Photos from the image-classification dataset "data" in the GitHub repository GulagWinner01/Cacao_Classifier_Streamlit. Its 3 classes are: danada, madura, verde.

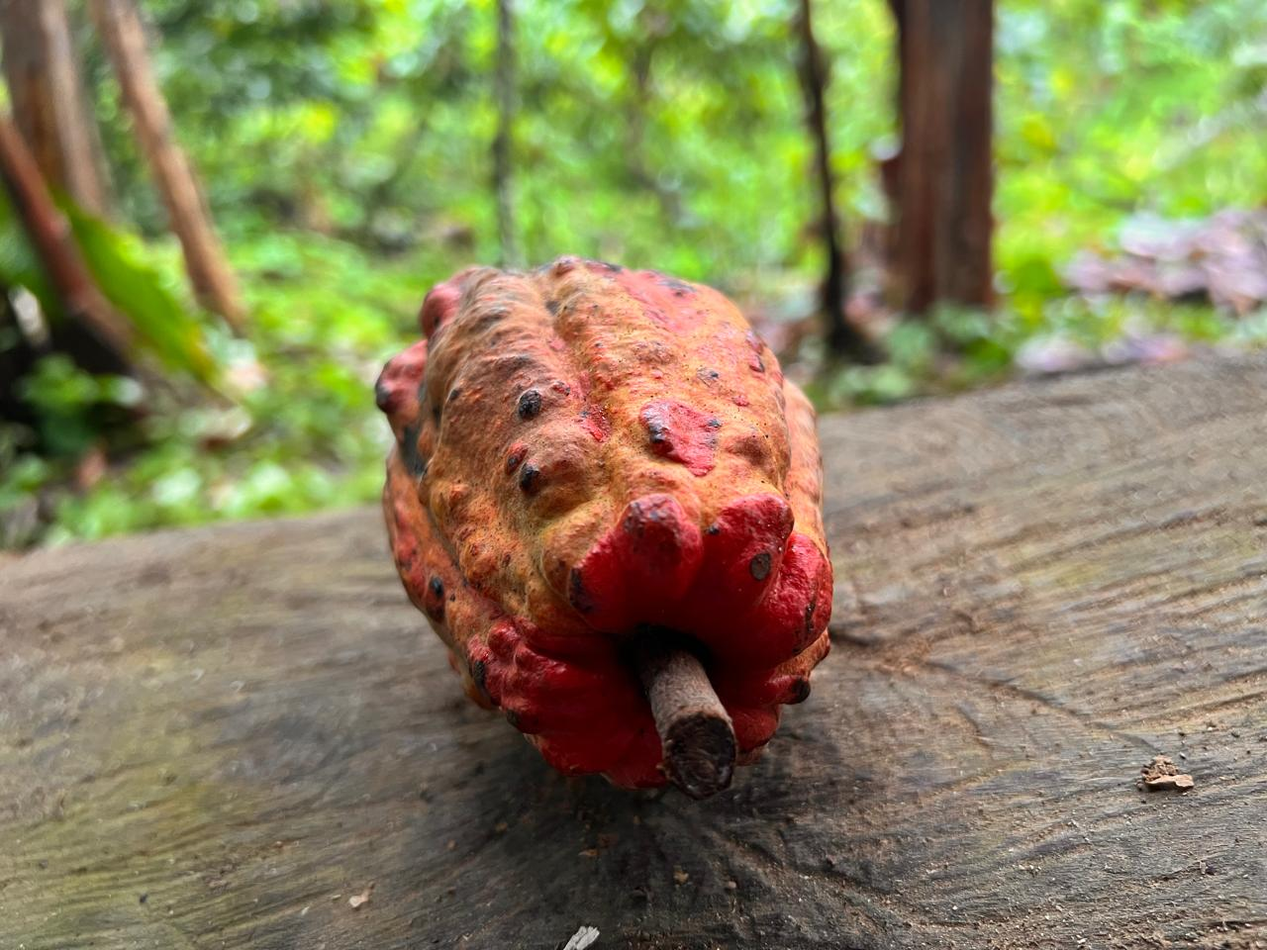
Label: madura

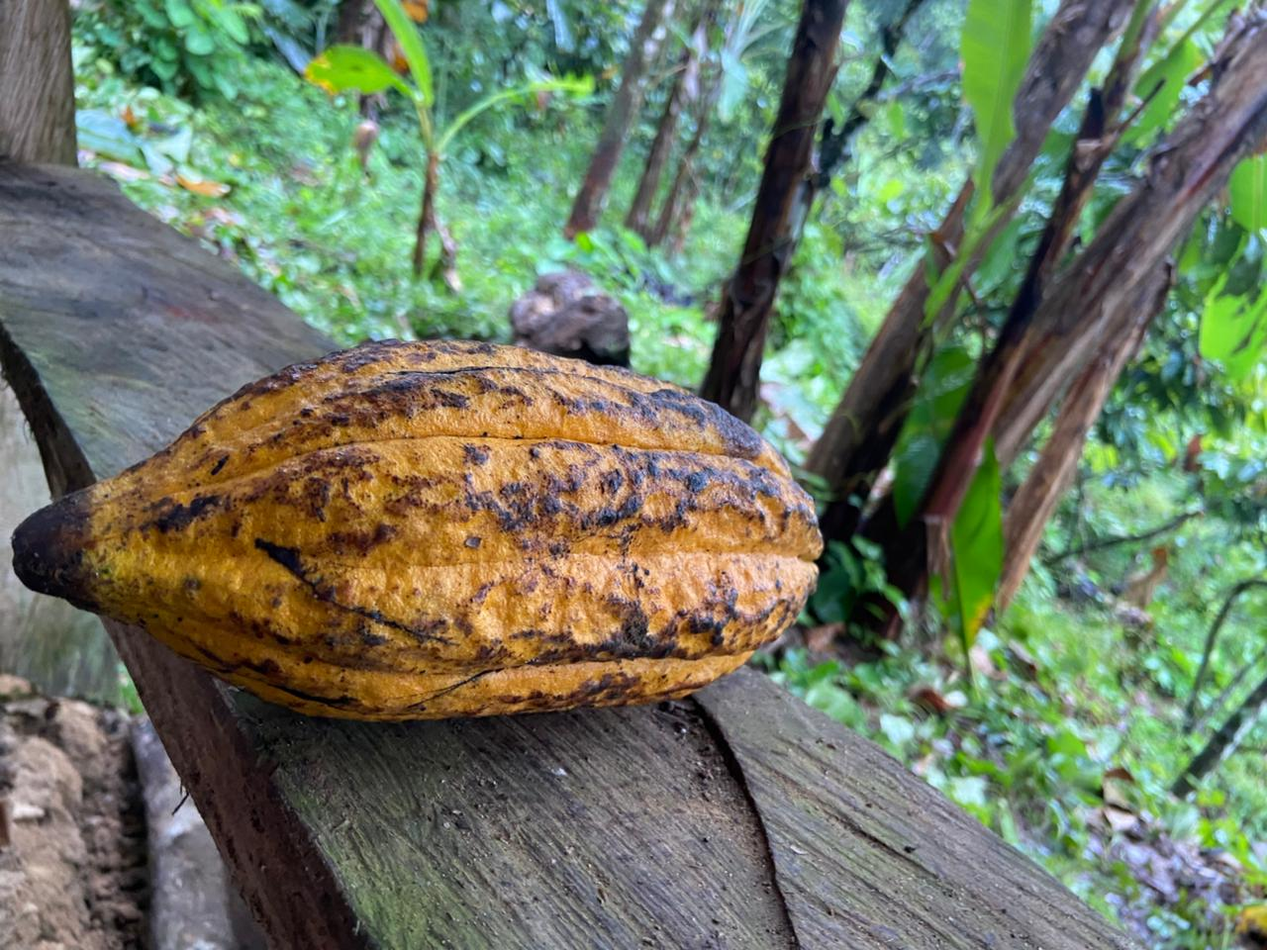
Label: madura

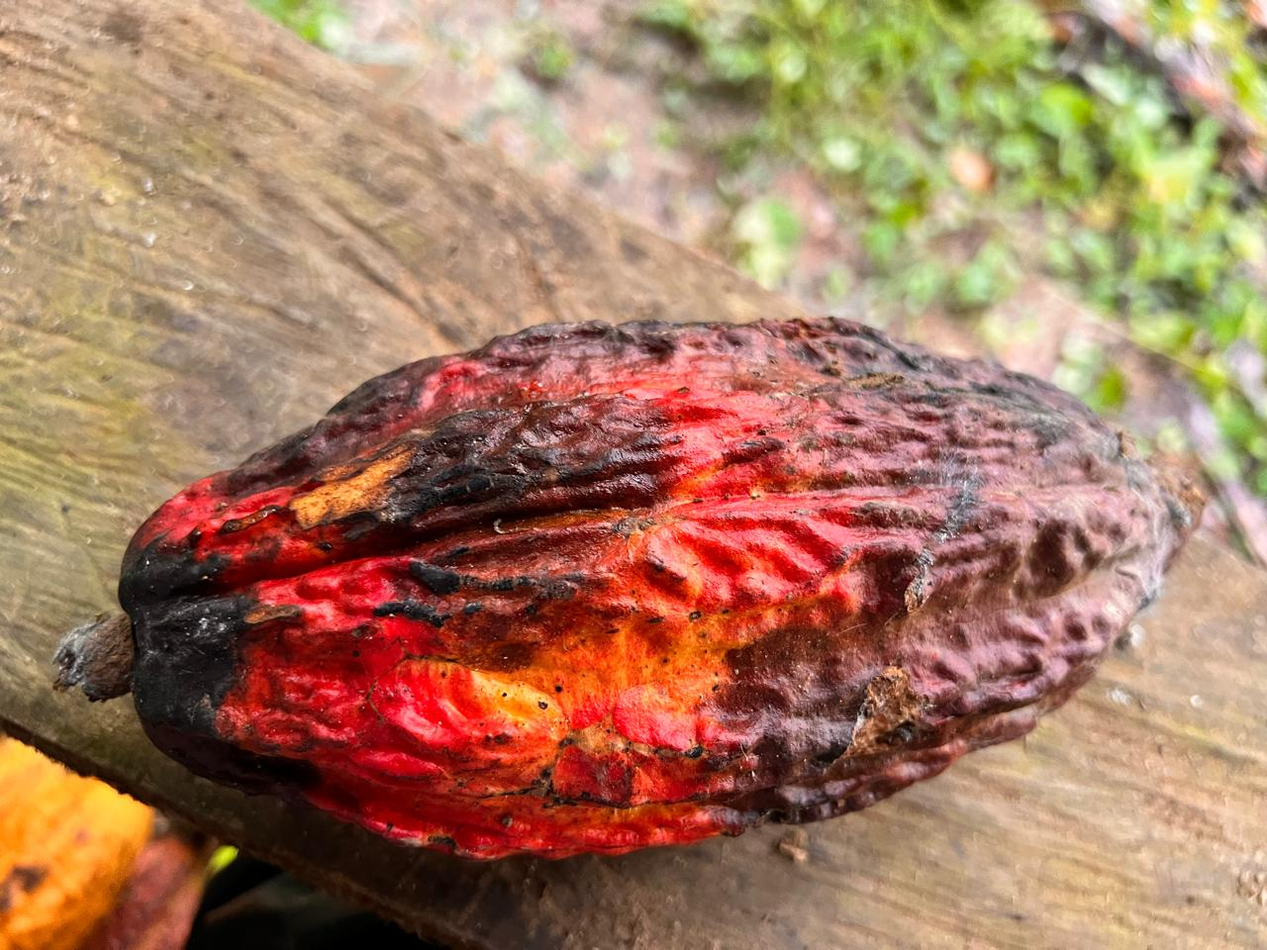
Label: danada

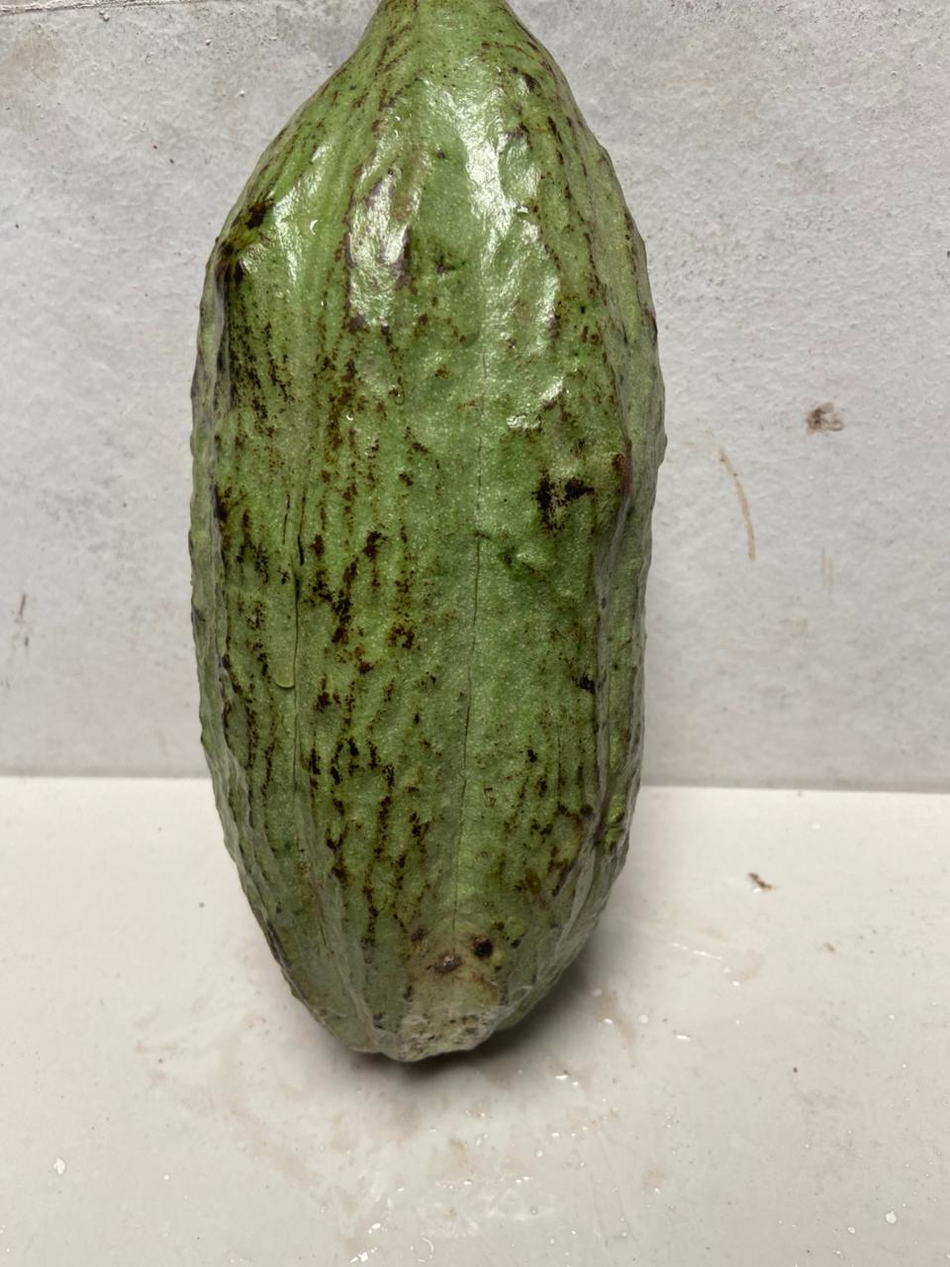
Label: verde

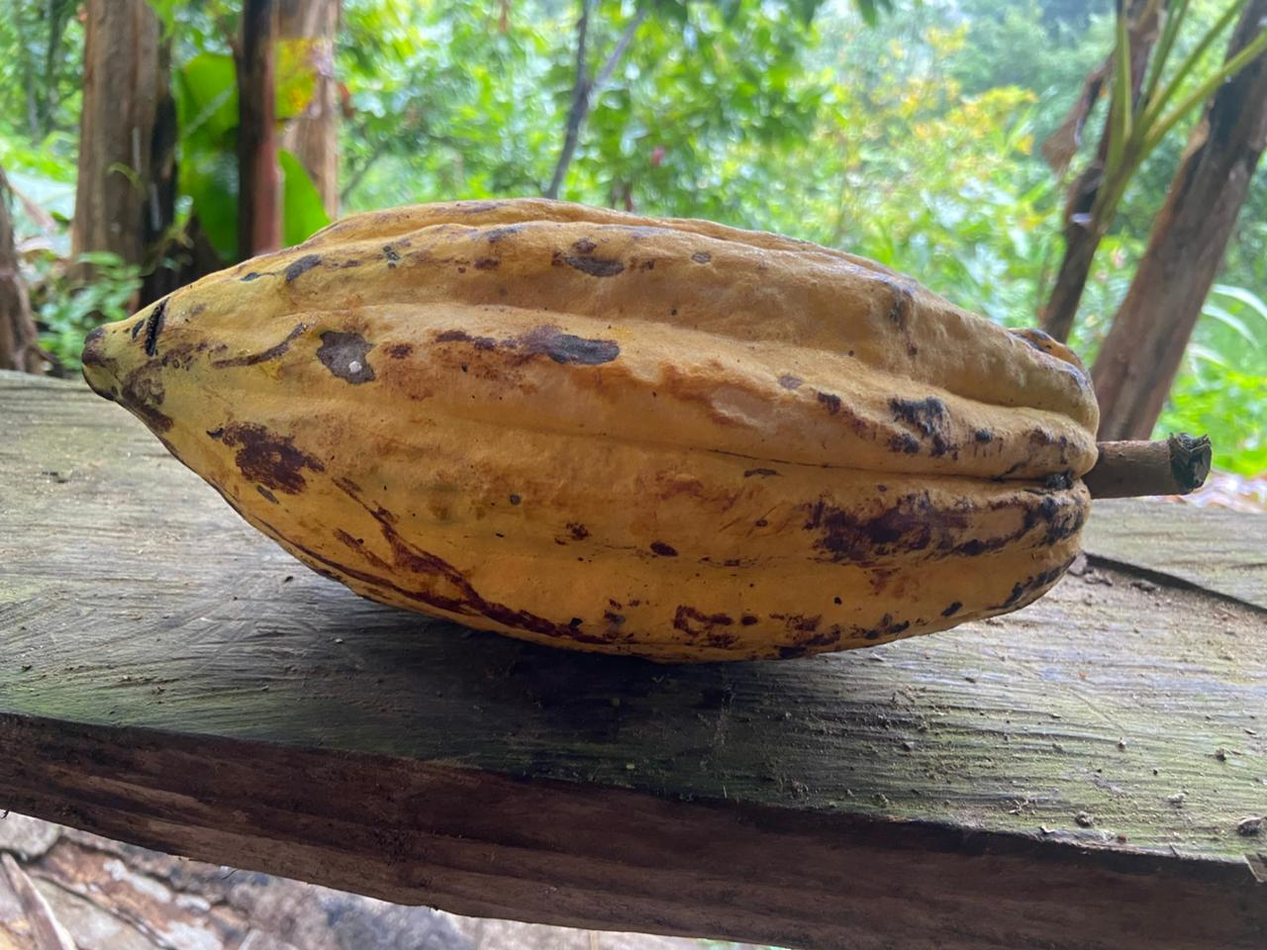
Label: madura

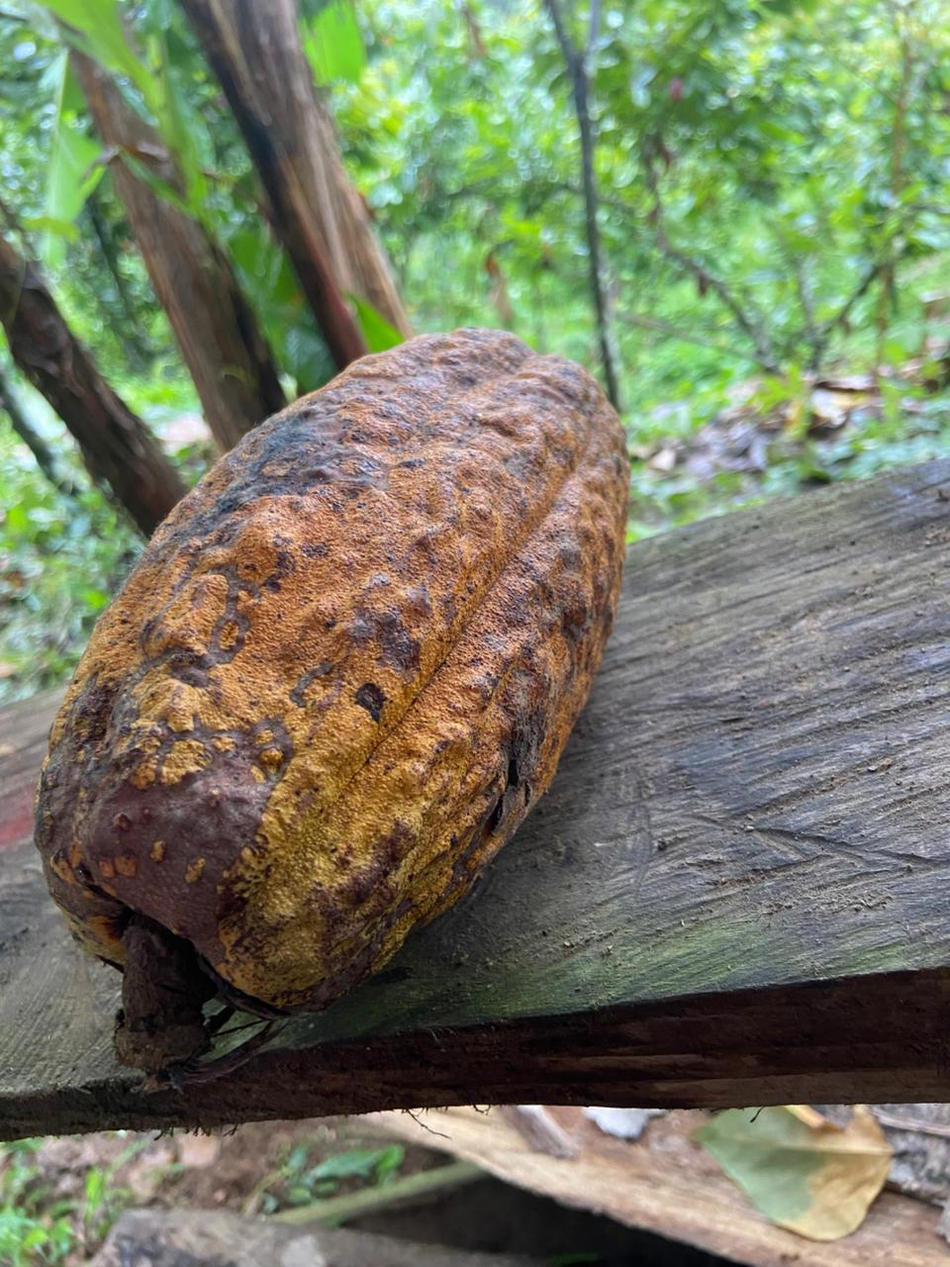
Label: madura
